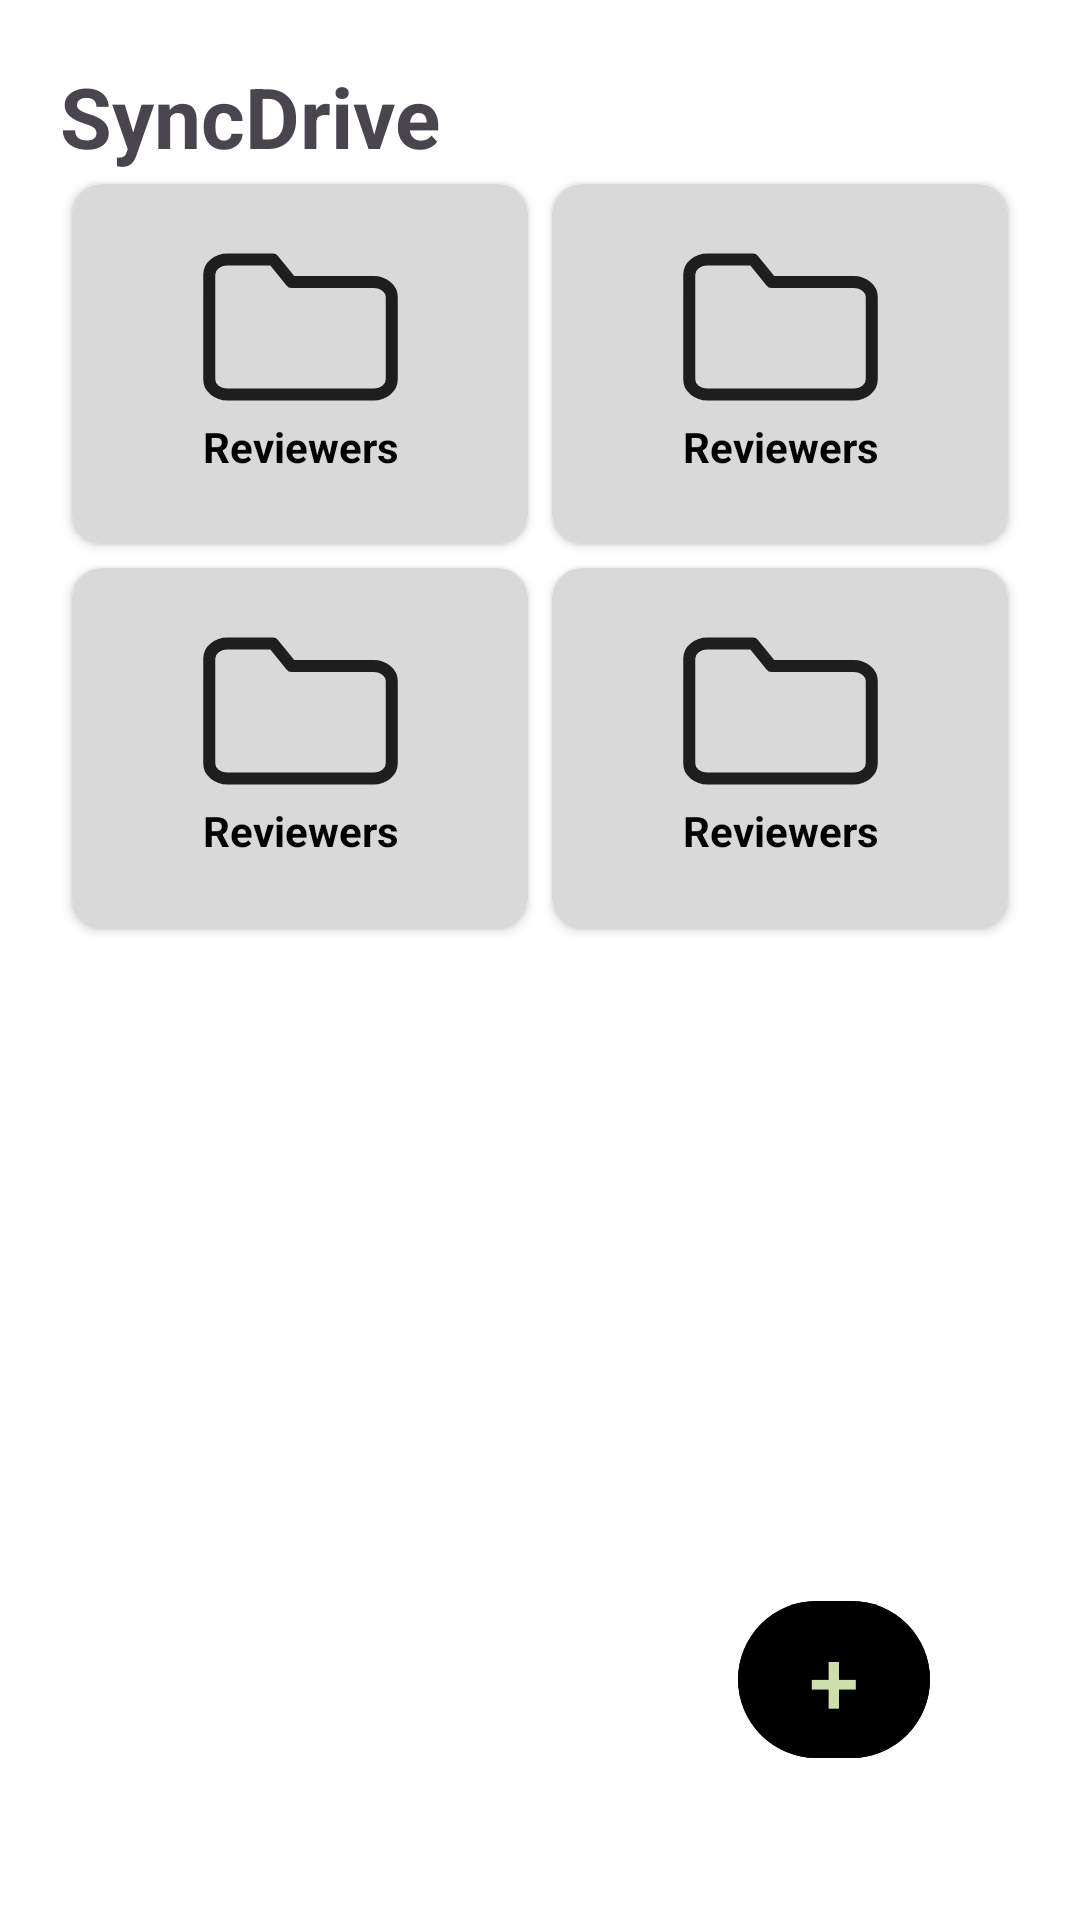

Produce the Android XML layout that renders to this screen, including the resource entries it uses.
<!-- AndroidManifest.xml: application theme Theme.Syncly -->
<!-- res/layout/activity_drive.xml -->
<?xml version="1.0" encoding="utf-8"?>
<RelativeLayout xmlns:android="http://schemas.android.com/apk/res/android"
    xmlns:app="http://schemas.android.com/apk/res-auto"
    xmlns:tools="http://schemas.android.com/tools"
    android:id="@+id/main"
    android:layout_width="match_parent"
    android:layout_height="match_parent"
    android:background="@color/white"
    android:orientation="vertical"
    android:padding="20dp"
    tools:context=".activities.MainActivity">

    <TextView
        android:layout_width="match_parent"
        android:layout_height="wrap_content"
        android:text="SyncDrive"
        android:textSize="28dp"
        android:textStyle="bold"
        android:id="@+id/title"/>

    <ScrollView
        android:layout_width="match_parent"
        android:layout_height="match_parent"
        android:layout_below="@id/title"
        >
        <GridLayout
            android:layout_width="match_parent"
            android:layout_height="wrap_content"
            android:columnCount="2"
            android:id="@+id/folders">

            <androidx.cardview.widget.CardView
                android:layout_width="0dp"
                android:layout_height="120dp"
                android:layout_columnWeight="1"
                app:cardCornerRadius="10dp"
                android:layout_margin="4dp"
                android:backgroundTint="@color/gray">

                <ImageButton
                    android:layout_width="match_parent"
                    android:layout_height="match_parent"
                    android:src="@drawable/icon_folder"
                    android:id="@+id/folderBtn1"
                    android:layout_marginBottom="25dp"
                    android:backgroundTint="@color/gray"/>

                <TextView
                    android:layout_width="match_parent"
                    android:layout_height="wrap_content"
                    android:layout_gravity="center|bottom"
                    android:text="Reviewers"
                    android:textStyle="bold"
                    android:textAlignment="center"
                    android:layout_marginBottom="23dp"
                    android:textColor="@color/black" />
            </androidx.cardview.widget.CardView>
            <androidx.cardview.widget.CardView
                android:layout_width="0dp"
                android:layout_height="120dp"
                android:layout_columnWeight="1"
                app:cardCornerRadius="10dp"
                android:layout_margin="4dp"
                android:backgroundTint="@color/gray">

                <ImageButton
                    android:layout_width="match_parent"
                    android:layout_height="match_parent"
                    android:src="@drawable/icon_folder"
                    android:id="@+id/folderBtn1"
                    android:layout_marginBottom="25dp"
                    android:backgroundTint="@color/gray"/>

                <TextView
                    android:layout_width="match_parent"
                    android:layout_height="wrap_content"
                    android:layout_gravity="center|bottom"
                    android:text="Reviewers"
                    android:textStyle="bold"
                    android:textAlignment="center"
                    android:layout_marginBottom="23dp"
                    android:textColor="@color/black" />
            </androidx.cardview.widget.CardView><androidx.cardview.widget.CardView
            android:layout_width="0dp"
            android:layout_height="120dp"
            android:layout_columnWeight="1"
            app:cardCornerRadius="10dp"
            android:layout_margin="4dp"
            android:backgroundTint="@color/gray">

            <ImageButton
                android:layout_width="match_parent"
                android:layout_height="match_parent"
                android:src="@drawable/icon_folder"
                android:id="@+id/folderBtn1"
                android:layout_marginBottom="25dp"
                android:backgroundTint="@color/gray"/>

            <TextView
                android:layout_width="match_parent"
                android:layout_height="wrap_content"
                android:layout_gravity="center|bottom"
                android:text="Reviewers"
                android:textStyle="bold"
                android:textAlignment="center"
                android:layout_marginBottom="23dp"
                android:textColor="@color/black" />
        </androidx.cardview.widget.CardView><androidx.cardview.widget.CardView
            android:layout_width="0dp"
            android:layout_height="120dp"
            android:layout_columnWeight="1"
            app:cardCornerRadius="10dp"
            android:layout_margin="4dp"
            android:backgroundTint="@color/gray">

            <ImageButton
                android:layout_width="match_parent"
                android:layout_height="match_parent"
                android:src="@drawable/icon_folder"
                android:id="@+id/folderBtn1"
                android:layout_marginBottom="25dp"
                android:backgroundTint="@color/gray"/>

            <TextView
                android:layout_width="match_parent"
                android:layout_height="wrap_content"
                android:layout_gravity="center|bottom"
                android:text="Reviewers"
                android:textStyle="bold"
                android:textAlignment="center"
                android:layout_marginBottom="23dp"
                android:textColor="@color/black" />
        </androidx.cardview.widget.CardView>




        </GridLayout>
    </ScrollView>
    <com.google.android.material.button.MaterialButton
        android:id="@+id/addButton"
        android:layout_width="64dp"
        android:layout_height="wrap_content"
        android:layout_alignParentEnd="true"
        android:layout_alignParentBottom="true"
        android:text="+"
        android:textColor="@color/green"
        android:backgroundTint="@color/black"
        android:textSize="30dp"
        android:layout_marginBottom="30dp"
        android:layout_marginRight="30dp"/>
</RelativeLayout>
<!-- resources referenced by this layout -->
<resources>
  <color name="black">#FF000000</color>
  <color name="gray">#D9D9D9</color>
  <color name="green">#CDE0AC</color>
  <color name="white">#FFFFFFFF</color>
  <!-- drawable icon_folder (drawable) -->
  <vector xmlns:android="http://schemas.android.com/apk/res/android"
      android:width="73dp"
      android:height="60dp"
      android:viewportWidth="73"
      android:viewportHeight="60">
    <path
        android:pathData="M66.917,47.5C66.917,48.826 66.276,50.098 65.135,51.035C63.994,51.973 62.447,52.5 60.833,52.5H12.167C10.553,52.5 9.006,51.973 7.865,51.035C6.724,50.098 6.083,48.826 6.083,47.5V12.5C6.083,11.174 6.724,9.902 7.865,8.964C9.006,8.027 10.553,7.5 12.167,7.5H27.375L33.458,15H60.833C62.447,15 63.994,15.527 65.135,16.465C66.276,17.402 66.917,18.674 66.917,20V47.5Z"
        android:strokeLineJoin="round"
        android:strokeWidth="4"
        android:fillColor="#00000000"
        android:strokeColor="#1E1E1E"
        android:strokeLineCap="round"/>
  </vector>
  <style name="Theme.Syncly" parent="Base.Theme.Syncly" />
  <style name="Base.Theme.Syncly" parent="Theme.Material3.DayNight.NoActionBar">
          
          
      </style>
</resources>
